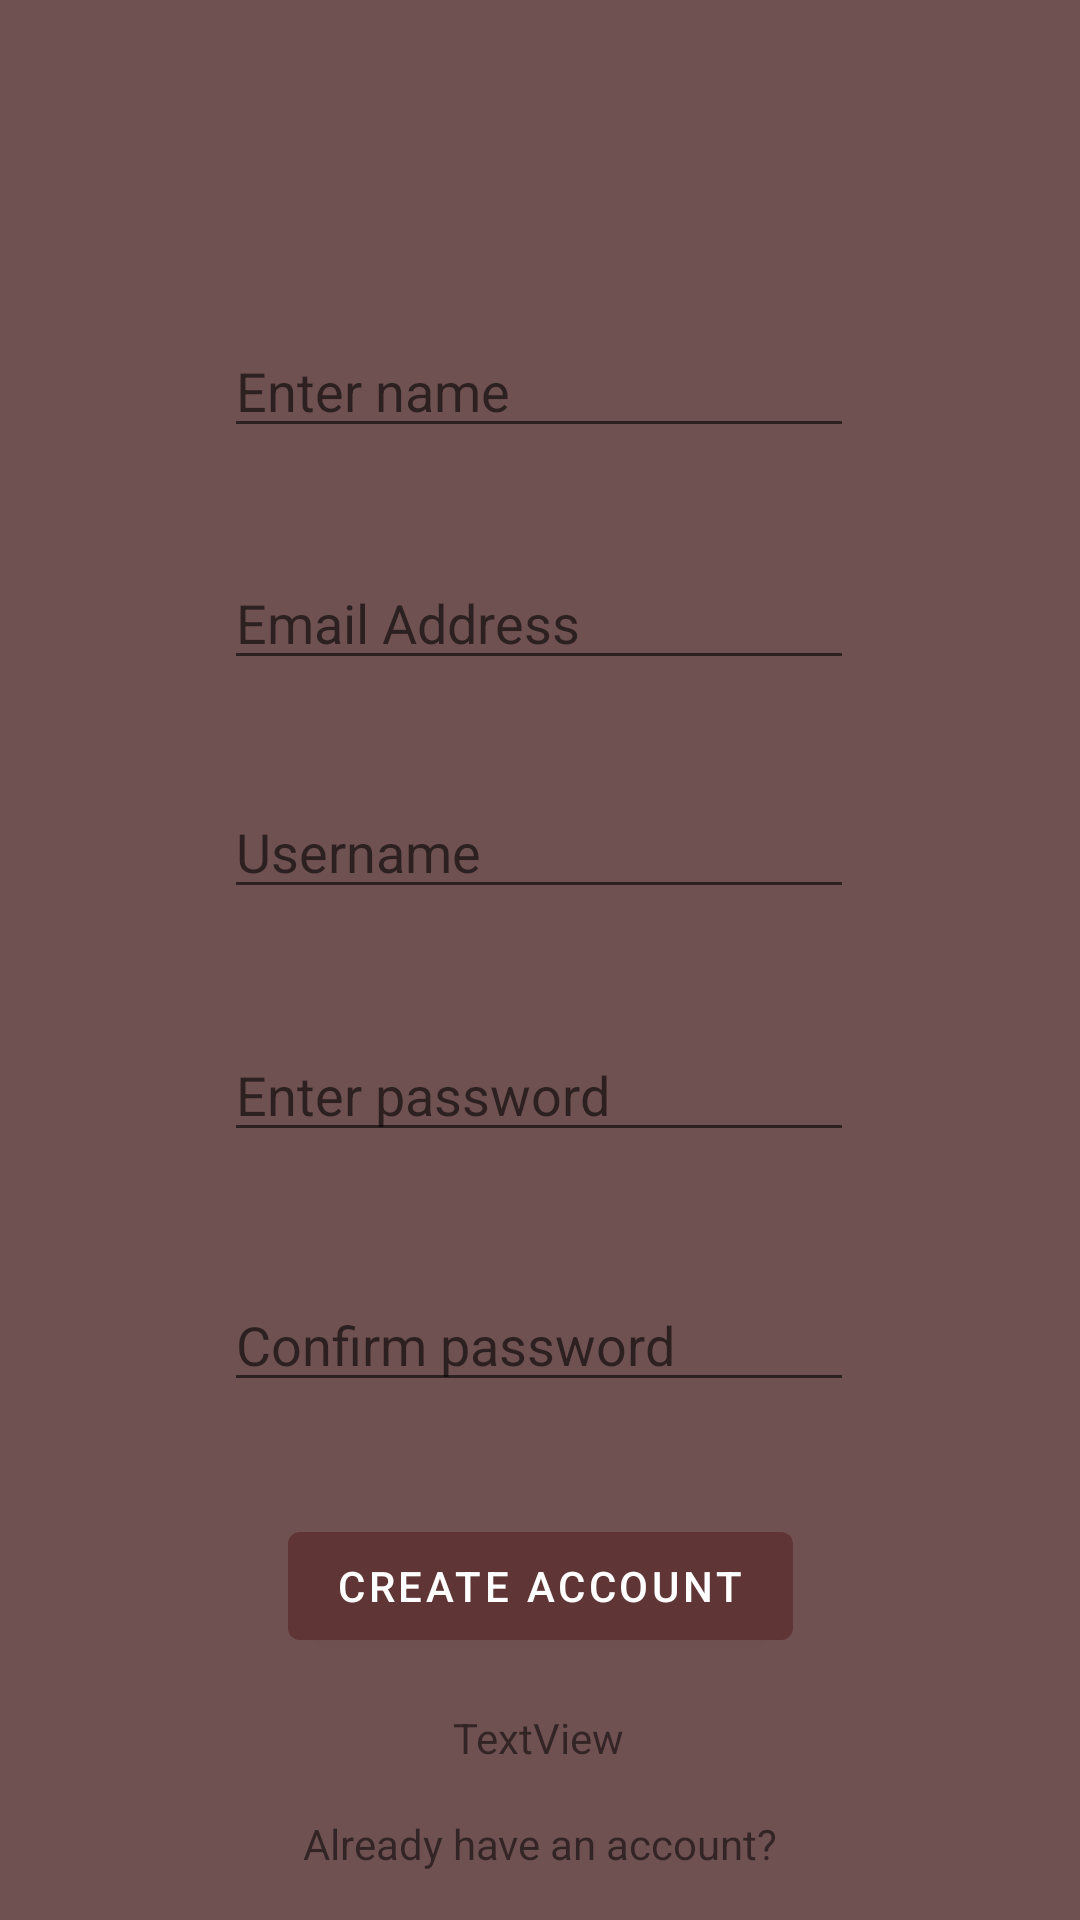

Reconstruct the res/layout file that produces this screen, plus the resources it refers to.
<!-- AndroidManifest.xml: activity theme Theme.LearnIslam.NoActionBar -->
<!-- res/layout/activity_registration.xml -->
<?xml version="1.0" encoding="utf-8"?>
<androidx.constraintlayout.widget.ConstraintLayout xmlns:android="http://schemas.android.com/apk/res/android"
    xmlns:app="http://schemas.android.com/apk/res-auto"
    xmlns:tools="http://schemas.android.com/tools"
    android:layout_width="match_parent"
    android:layout_height="match_parent"
    android:background="#705151"
    tools:context=".RegistrationActivity">

    <EditText
        android:id="@+id/etRegEmail"
        android:layout_width="wrap_content"
        android:layout_height="wrap_content"
        android:ems="10"
        android:hint="Email Address"
        android:inputType="textEmailAddress"
        app:layout_constraintBottom_toTopOf="@+id/etRegUsername"
        app:layout_constraintEnd_toEndOf="parent"
        app:layout_constraintHorizontal_bias="0.497"
        app:layout_constraintStart_toStartOf="parent"
        app:layout_constraintTop_toBottomOf="@+id/etRegName"
        app:layout_constraintVertical_bias="0.505" />

    <EditText
        android:id="@+id/etRegName"
        android:layout_width="wrap_content"
        android:layout_height="wrap_content"
        android:ems="10"
        android:hint="Enter name"
        android:inputType="textPersonName"
        app:layout_constraintBottom_toTopOf="@+id/etRegUsername"
        app:layout_constraintEnd_toEndOf="parent"
        app:layout_constraintHorizontal_bias="0.497"
        app:layout_constraintStart_toStartOf="parent"
        app:layout_constraintTop_toTopOf="parent"
        app:layout_constraintVertical_bias="0.49" />

    <EditText
        android:id="@+id/etRegConfPassword"
        android:layout_width="wrap_content"
        android:layout_height="wrap_content"
        android:ems="10"
        android:hint="Confirm password"
        android:inputType="textPassword"
        app:layout_constraintBottom_toBottomOf="parent"
        app:layout_constraintEnd_toEndOf="parent"
        app:layout_constraintHorizontal_bias="0.497"
        app:layout_constraintStart_toStartOf="parent"
        app:layout_constraintTop_toBottomOf="@+id/etRegPassword"
        app:layout_constraintVertical_bias="0.195" />

    <EditText
        android:id="@+id/etRegUsername"
        android:layout_width="wrap_content"
        android:layout_height="wrap_content"
        android:ems="10"
        android:hint="Username"
        android:inputType="textPersonName"
        app:layout_constraintBottom_toBottomOf="parent"
        app:layout_constraintEnd_toEndOf="parent"
        app:layout_constraintHorizontal_bias="0.497"
        app:layout_constraintStart_toStartOf="parent"
        app:layout_constraintTop_toTopOf="parent"
        app:layout_constraintVertical_bias="0.437" />

    <EditText
        android:id="@+id/etRegPassword"
        android:layout_width="wrap_content"
        android:layout_height="wrap_content"
        android:ems="10"
        android:hint="Enter password"
        android:inputType="textPassword"
        app:layout_constraintBottom_toBottomOf="parent"
        app:layout_constraintEnd_toEndOf="parent"
        app:layout_constraintHorizontal_bias="0.497"
        app:layout_constraintStart_toStartOf="parent"
        app:layout_constraintTop_toBottomOf="@+id/etRegUsername"
        app:layout_constraintVertical_bias="0.134" />

    <Button
        android:id="@+id/btnReg"
        android:layout_width="wrap_content"
        android:layout_height="wrap_content"
        android:text="Create Account"
        app:backgroundTint="#603535"
        app:layout_constraintBottom_toBottomOf="parent"
        app:layout_constraintEnd_toEndOf="parent"
        app:layout_constraintStart_toStartOf="parent"
        app:layout_constraintTop_toBottomOf="@+id/etRegConfPassword"
        app:layout_constraintVertical_bias="0.3" />

    <TextView
        android:id="@+id/tvError"
        android:layout_width="wrap_content"
        android:layout_height="wrap_content"
        android:text="TextView"
        app:layout_constraintBottom_toBottomOf="parent"
        app:layout_constraintEnd_toEndOf="parent"
        app:layout_constraintHorizontal_bias="0.498"
        app:layout_constraintStart_toStartOf="parent"
        app:layout_constraintTop_toBottomOf="@+id/btnReg"
        app:layout_constraintVertical_bias="0.25" />

    <TextView
        android:id="@+id/tvRegisteredPrev"
        android:layout_width="wrap_content"
        android:layout_height="wrap_content"
        android:text="Already have an account?"
        app:layout_constraintBottom_toBottomOf="parent"
        app:layout_constraintEnd_toEndOf="parent"
        app:layout_constraintStart_toStartOf="parent"
        app:layout_constraintTop_toBottomOf="@+id/tvError" />

</androidx.constraintlayout.widget.ConstraintLayout>
<!-- resources referenced by this layout -->
<resources>
  <style name="Theme.LearnIslam.NoActionBar">
          <item name="windowActionBar">false</item>
          <item name="windowNoTitle">true</item>
      </style>
</resources>
